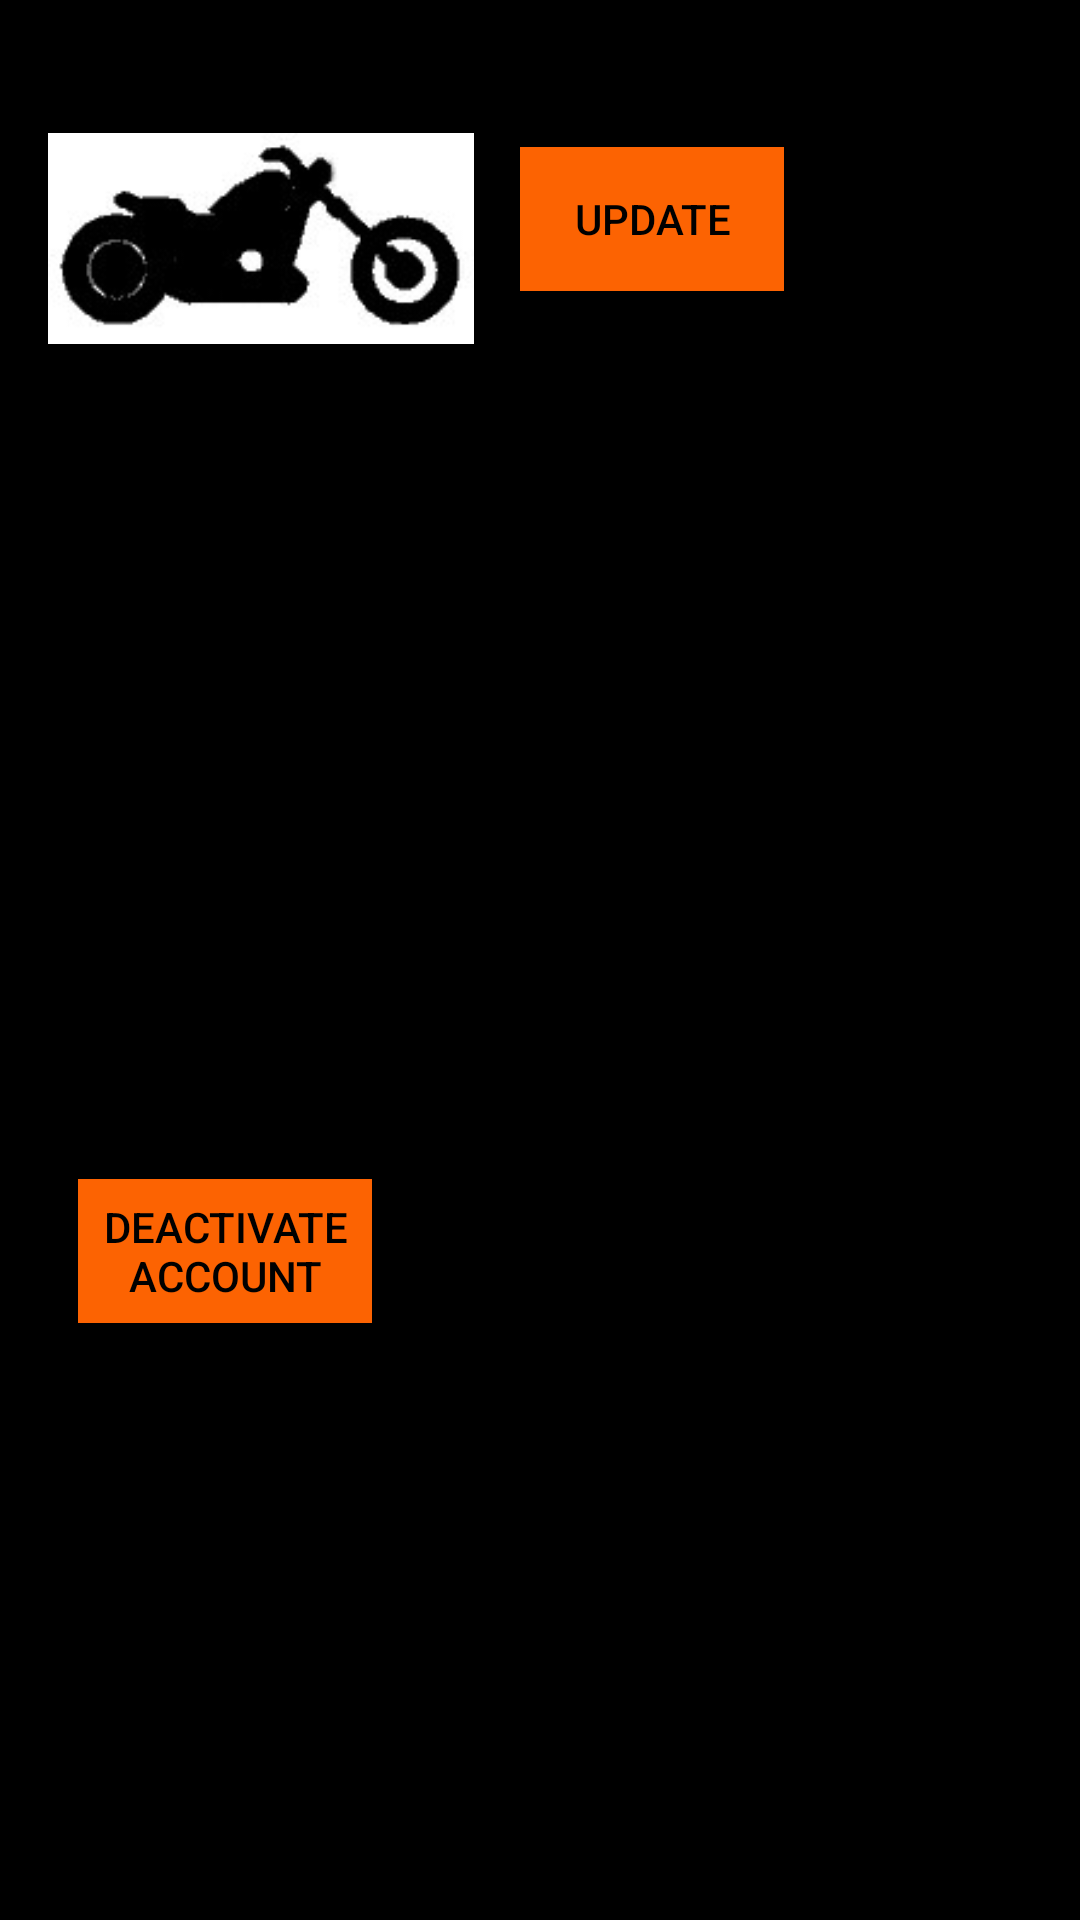

Here is an Android app screen rendered from its layout file. Give the layout XML and the strings, colors and styles it references.
<!-- AndroidManifest.xml: application theme AppTheme.NoActionBar -->
<!-- res/layout/activity_profile_settings.xml -->
<?xml version="1.0" encoding="utf-8"?>
<androidx.constraintlayout.widget.ConstraintLayout xmlns:android="http://schemas.android.com/apk/res/android"
    xmlns:app="http://schemas.android.com/apk/res-auto"
    xmlns:tools="http://schemas.android.com/tools"
    android:layout_width="match_parent"
    android:layout_height="match_parent"
    android:background="@color/Black"
    tools:context=".ProfileSettings">

    <Button
        android:id="@+id/dpChangeButton"
        android:layout_width="wrap_content"
        android:layout_height="wrap_content"
        android:layout_marginTop="49dp"
        android:layout_marginEnd="42dp"
        android:background="@color/Orange"
        android:textColor="@color/Black"
        android:text="UPDATE"
        app:layout_constraintEnd_toEndOf="parent"
        app:layout_constraintHorizontal_bias="0.211"
        app:layout_constraintStart_toEndOf="@+id/UpdateDP"
        app:layout_constraintTop_toTopOf="parent" />

    <ImageView
        android:id="@+id/UpdateDP"
        android:layout_width="142dp"
        android:layout_height="127dp"
        android:layout_marginStart="16dp"
        android:layout_marginTop="16dp"
        android:src="@drawable/bikeblack"
        app:layout_constraintStart_toStartOf="parent"
        app:layout_constraintTop_toTopOf="parent" />

    <TextView
        android:id="@+id/UpdateName"
        android:layout_width="0dp"
        android:layout_height="26dp"
        android:layout_marginStart="16dp"
        android:layout_marginTop="36dp"
        android:layout_marginEnd="18dp"
        android:background="@color/Black"
        android:textColor="@color/Orange"
        android:textAppearance="@style/TextAppearance.AppCompat.Medium"
        app:layout_constraintEnd_toEndOf="parent"
        app:layout_constraintHorizontal_bias="0.0"
        app:layout_constraintStart_toStartOf="parent"
        app:layout_constraintTop_toBottomOf="@+id/UpdateDP" />

    <TextView
        android:id="@+id/UpdatePhoneNumber"
        android:layout_width="0dp"
        android:layout_height="26dp"
        android:layout_marginStart="16dp"
        android:layout_marginTop="14dp"
        android:layout_marginEnd="18dp"
        android:background="@color/Black"
        android:textColor="@color/Orange"
        android:textAppearance="@style/TextAppearance.AppCompat.Medium"
        app:layout_constraintEnd_toEndOf="parent"
        app:layout_constraintHorizontal_bias="1.0"
        app:layout_constraintStart_toStartOf="parent"
        app:layout_constraintTop_toBottomOf="@+id/UpdateEmail" />

    <TextView
        android:id="@+id/UpdateEmail"
        android:layout_width="0dp"
        android:layout_height="26dp"
        android:layout_marginStart="16dp"
        android:layout_marginTop="10dp"
        android:layout_marginEnd="18dp"
        android:background="@color/Black"
        android:textColor="@color/Orange"
        android:textAppearance="@style/TextAppearance.AppCompat.Medium"
        app:layout_constraintEnd_toEndOf="parent"
        app:layout_constraintHorizontal_bias="1.0"
        app:layout_constraintStart_toStartOf="parent"
        app:layout_constraintTop_toBottomOf="@+id/UpdateName" />

    <Button
        android:id="@+id/DeactivateButton"
        android:layout_width="0dp"
        android:layout_height="wrap_content"
        android:layout_marginStart="26dp"
        android:layout_marginTop="121dp"
        android:layout_marginEnd="236dp"
        android:layout_marginBottom="208dp"
        android:background="@color/Orange"
        android:text="DEACTIVATE ACCOUNT"
        android:textColor="@color/Black"
        app:layout_constraintBottom_toBottomOf="parent"
        app:layout_constraintEnd_toEndOf="parent"
        app:layout_constraintStart_toStartOf="parent"
        app:layout_constraintTop_toBottomOf="@+id/UpdatePhoneNumber" />

</androidx.constraintlayout.widget.ConstraintLayout>
<!-- resources referenced by this layout -->
<resources>
  <color name="Black">#000000</color>
  <color name="Orange">#FC6302</color>
  <!-- drawable bikeblack: jpg bitmap (drawable-v24, 5230 bytes) -->
  <style name="AppTheme.NoActionBar">
          <item name="windowActionBar">false</item>
          <item name="windowNoTitle">true</item>
          <item name="android:startColor">@android:color/transparent</item>
      </style>
</resources>
